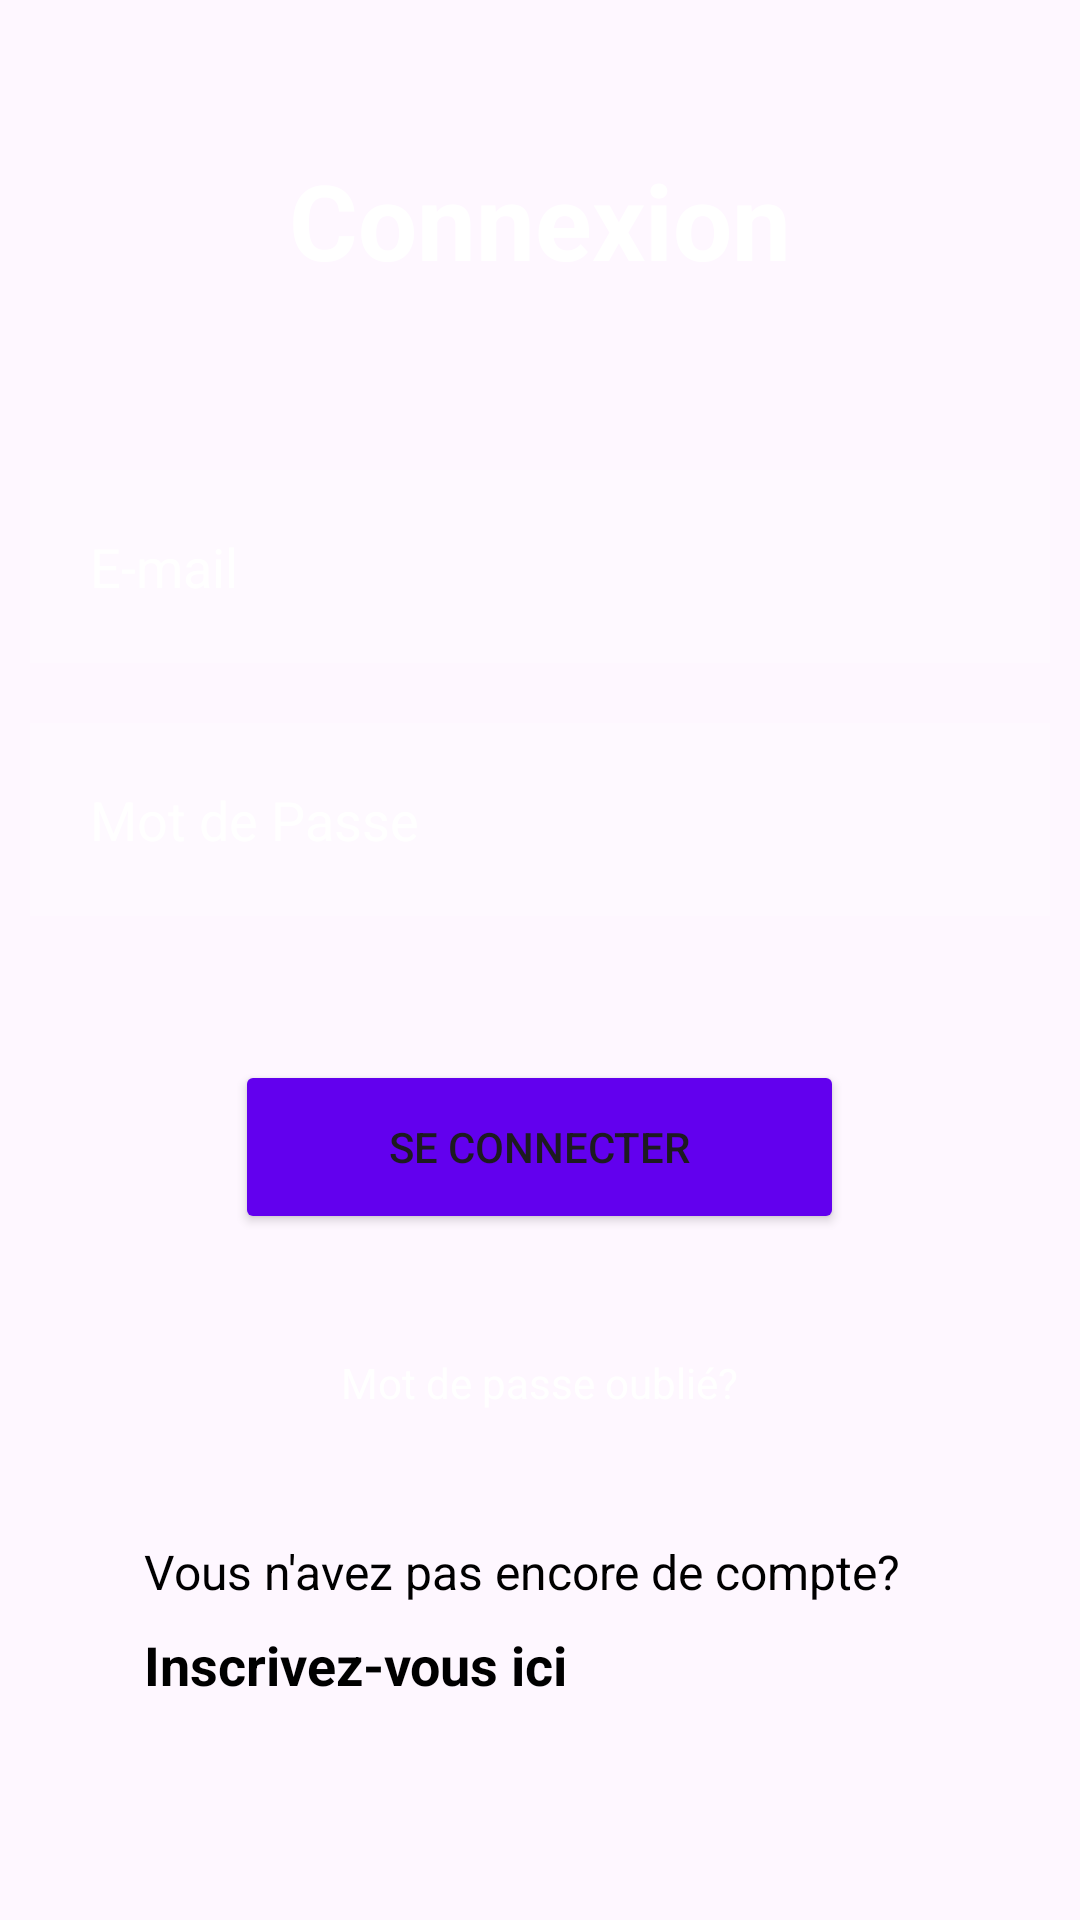

Android layout source for this screen:
<!-- AndroidManifest.xml: application theme Theme.MyApplication -->
<!-- res/layout/activity_login.xml -->
<?xml version="1.0" encoding="utf-8"?>
<RelativeLayout xmlns:android="http://schemas.android.com/apk/res/android"
    android:layout_width="match_parent"
    android:layout_height="match_parent"
    android:background="@drawable/background">
    <TextView
        android:layout_width="match_parent"
        android:layout_height="wrap_content"
        android:id="@+id/textViewConexion"
        android:text="Connexion"
        android:textColor="@color/white"
        android:textSize="35dp"
        android:textStyle="bold"
        android:layout_margin="50dp"
        android:gravity="center"/>

    <EditText
        android:layout_width="match_parent"
        android:layout_height="wrap_content"
        android:id="@+id/editTextEmail"
        android:layout_below="@id/textViewConexion"
        android:background="#30ffffff"
        android:hint="E-mail"
        android:textColorHint="@color/white"
        android:textColor="@color/white"
        android:layout_margin="10dp"
        android:padding="20dp"

        android:drawablePadding="20dp"/>

    <EditText
        android:layout_width="match_parent"
        android:layout_height="wrap_content"
        android:id="@+id/editTextPassword"
        android:layout_below="@id/editTextEmail"
        android:background="#30ffffff"
        android:hint="Mot de Passe"
        android:textColorHint="@color/white"
        android:textColor="@color/white"
        android:layout_margin="10dp"
        android:padding="20dp"

        android:drawablePadding="20dp"
        android:inputType="textPassword"/>

    <Button
        android:id="@+id/buttonSeConnecter"
        android:layout_width="203dp"
        android:layout_height="58dp"
        android:layout_below="@id/editTextPassword"
        android:layout_centerHorizontal="true"
        android:layout_marginStart="20dp"
        android:layout_marginLeft="20dp"
        android:layout_marginTop="38dp"
        android:layout_marginEnd="20dp"
        android:layout_marginRight="20dp"
        android:layout_marginBottom="20dp"
        android:backgroundTint="@color/purple_500"
        android:text="Se Connecter"
        android:onClick="gererConnexion"

        />




    <TextView
        android:layout_width="wrap_content"
        android:layout_height="wrap_content"
        android:id="@+id/textViewForgotPassword"
        android:layout_below="@id/buttonSeConnecter"
        android:text="Mot de passe oublié?"
        android:textColor="@color/white"
        android:layout_centerHorizontal="true"
        android:layout_margin="20dp"/>
    
    <LinearLayout
        android:layout_width="match_parent"
        android:layout_height="wrap_content"
        android:layout_alignParentStart="true"
        android:layout_alignParentBottom="true"
        android:layout_marginStart="32dp"
        android:layout_marginBottom="57dp"
        android:orientation="vertical"
        android:padding="16dp"
        android:layout_alignParentLeft="true"
        android:layout_marginLeft="32dp">

        <TextView
            android:id="@+id/textViewNoAccount"
            android:layout_width="wrap_content"
            android:layout_height="wrap_content"
            android:text="Vous n'avez pas encore de compte?"
            android:textColor="@android:color/black"
            android:textSize="16sp" />

        <TextView
            android:id="@+id/textViewSignUp"
            android:layout_width="wrap_content"
            android:layout_height="wrap_content"
            android:layout_marginTop="8dp"
            android:onClick="inscrire"
            android:text="Inscrivez-vous ici"
            android:textColor="@android:color/black"
            android:textSize="18sp"
            android:textStyle="bold" />


    </LinearLayout>

</RelativeLayout>
<!-- resources referenced by this layout -->
<resources>
  <color name="white">#FFFFFFFF</color>
  <style name="Theme.MyApplication" parent="Base.Theme.MyApplication" />
  <style name="Base.Theme.MyApplication" parent="Theme.Material3.DayNight.NoActionBar">
          
          
          <item name="colorPrimary">@color/purple_500</item>
          <item name="colorPrimaryDark">@color/purple_700</item>
          <item name="colorAccent">@color/teal_200</item>
  
      </style>
  <!-- not gathered from this repository: default colours our renderer supplied (Android Studio template values) -->
  <color name="purple_500">#FF6200EE</color>
  <color name="purple_700">#FF3700B3</color>
  <color name="teal_200">#FF03DAC5</color>
</resources>
